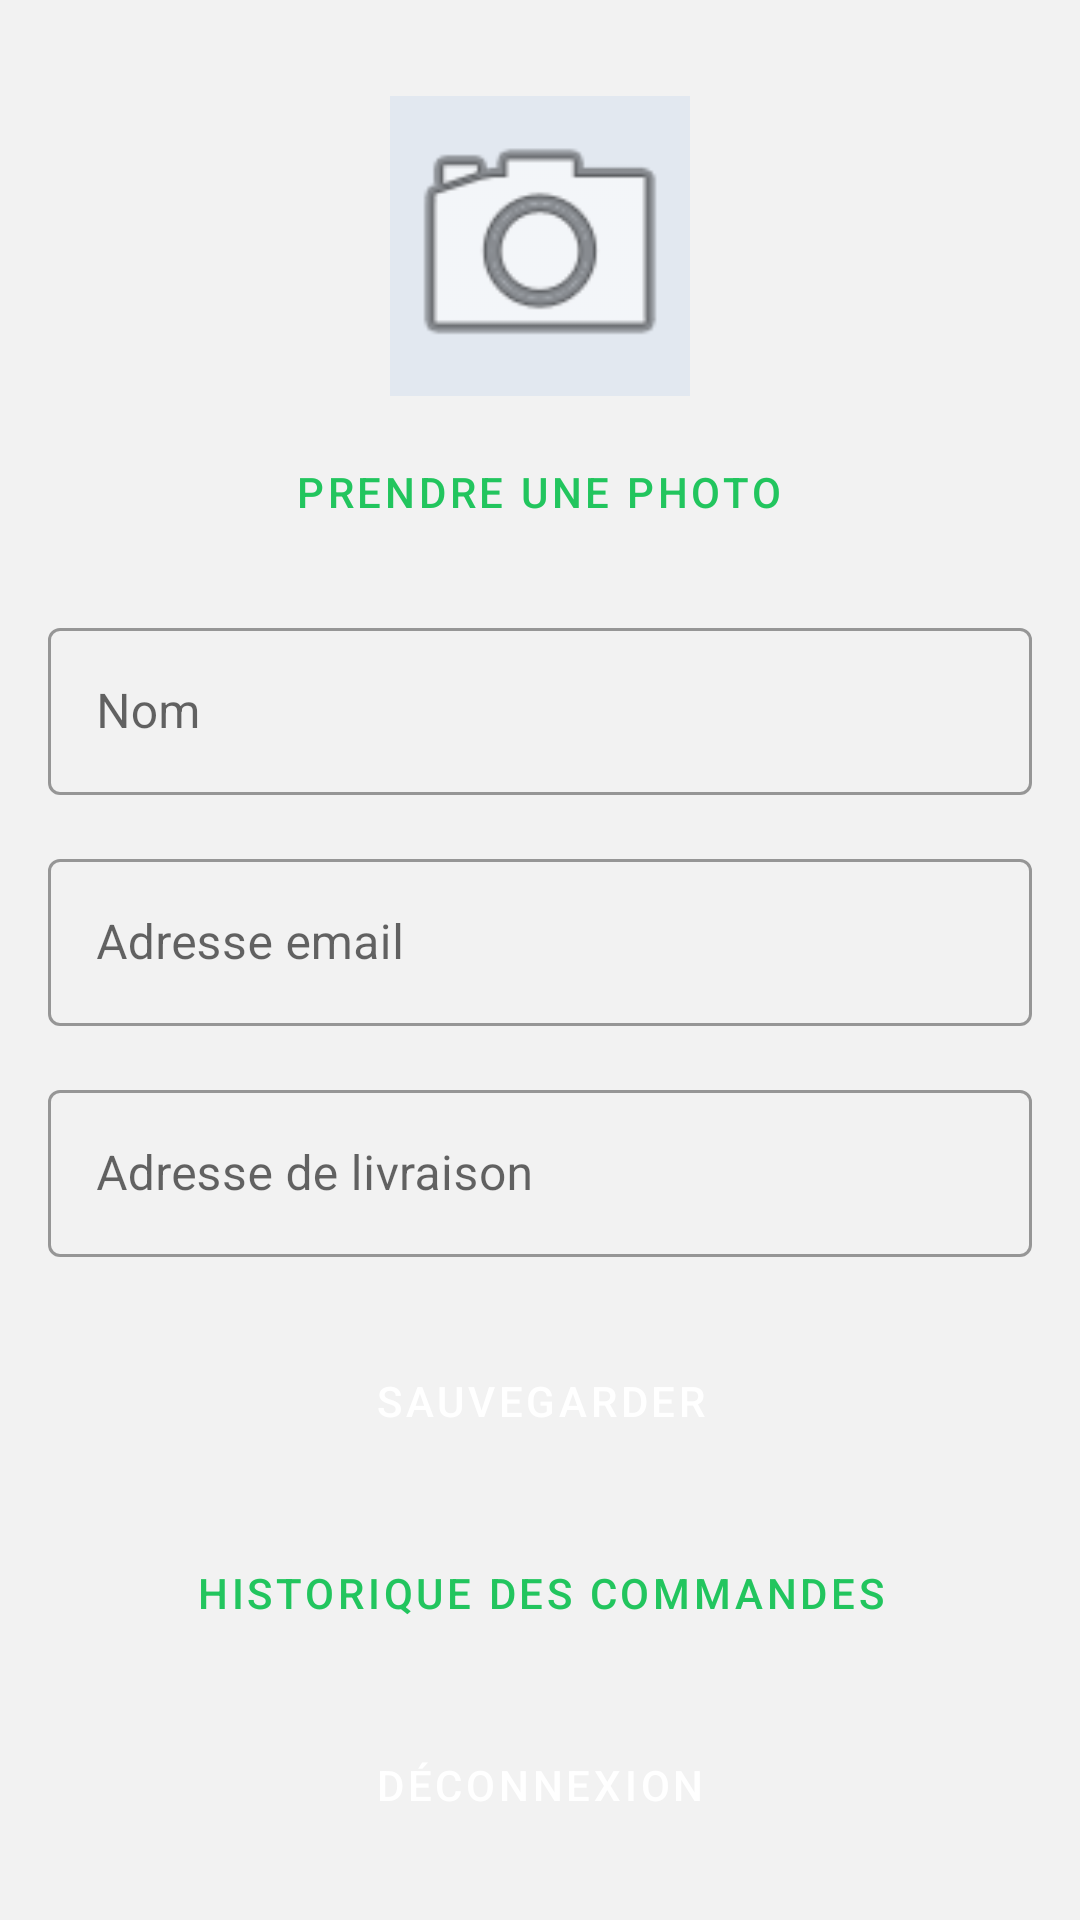

This screen was rendered from an Android layout file. Write that file and the resources it references.
<!-- AndroidManifest.xml: application theme Theme.ShopMa -->
<!-- res/layout/activity_profil.xml -->
<?xml version="1.0" encoding="utf-8"?>
<ScrollView xmlns:android="http://schemas.android.com/apk/res/android"
    android:layout_width="match_parent"
    android:layout_height="match_parent"
    android:background="@color/background">

    <LinearLayout
        android:layout_width="match_parent"
        android:layout_height="wrap_content"
        android:orientation="vertical"
        android:padding="@dimen/margin_medium">

        
        <LinearLayout
            android:layout_width="match_parent"
            android:layout_height="wrap_content"
            android:gravity="center"
            android:orientation="vertical"
            android:padding="@dimen/margin_medium">

            <ImageView
                android:id="@+id/iv_photo"
                android:layout_width="@dimen/photo_profil_size"
                android:layout_height="@dimen/photo_profil_size"
                android:scaleType="centerCrop"
                android:src="@android:drawable/ic_menu_camera"
                android:background="@color/divider"
                android:contentDescription="Photo de profil" />

            <Button
                android:id="@+id/btn_photo"
                android:layout_width="wrap_content"
                android:layout_height="wrap_content"
                android:layout_marginTop="@dimen/margin_small"
                android:text="@string/btn_photo"
                style="@style/Widget.MaterialComponents.Button.OutlinedButton" />

        </LinearLayout>

        
        <com.google.android.material.textfield.TextInputLayout
            android:layout_width="match_parent"
            android:layout_height="wrap_content"
            android:hint="@string/label_nom"
            style="@style/Widget.MaterialComponents.TextInputLayout.OutlinedBox"
            android:layout_marginBottom="@dimen/margin_medium">
            <com.google.android.material.textfield.TextInputEditText
                android:id="@+id/et_nom"
                android:layout_width="match_parent"
                android:layout_height="wrap_content"
                android:inputType="textPersonName" />
        </com.google.android.material.textfield.TextInputLayout>

        
        <com.google.android.material.textfield.TextInputLayout
            android:layout_width="match_parent"
            android:layout_height="wrap_content"
            android:hint="@string/label_email"
            style="@style/Widget.MaterialComponents.TextInputLayout.OutlinedBox"
            android:layout_marginBottom="@dimen/margin_medium">
            <com.google.android.material.textfield.TextInputEditText
                android:id="@+id/et_email_profil"
                android:layout_width="match_parent"
                android:layout_height="wrap_content"
                android:inputType="textEmailAddress" />
        </com.google.android.material.textfield.TextInputLayout>

        
        <com.google.android.material.textfield.TextInputLayout
            android:layout_width="match_parent"
            android:layout_height="wrap_content"
            android:hint="@string/label_adresse"
            style="@style/Widget.MaterialComponents.TextInputLayout.OutlinedBox"
            android:layout_marginBottom="@dimen/margin_large">
            <com.google.android.material.textfield.TextInputEditText
                android:id="@+id/et_adresse"
                android:layout_width="match_parent"
                android:layout_height="wrap_content"
                android:inputType="textPostalAddress"
                android:minLines="2" />
        </com.google.android.material.textfield.TextInputLayout>

        
        <Button
            android:id="@+id/btn_sauvegarder"
            android:layout_width="match_parent"
            android:layout_height="@dimen/btn_height"
            android:text="@string/btn_sauvegarder"
            style="@style/ShopMa.Button"
            android:layout_marginBottom="@dimen/margin_medium" />

        
        <Button
            android:id="@+id/btn_historique"
            android:layout_width="match_parent"
            android:layout_height="@dimen/btn_height"
            android:text="@string/btn_historique"
            style="@style/Widget.MaterialComponents.Button.OutlinedButton"
            android:layout_marginBottom="@dimen/margin_medium" />

        
        <Button
            android:id="@+id/btn_deconnexion"
            android:layout_width="match_parent"
            android:layout_height="@dimen/btn_height"
            android:text="@string/btn_deconnexion"
            style="@style/ShopMa.Button.Danger" />

    </LinearLayout>
</ScrollView>
<!-- resources referenced by this layout -->
<resources>
  <color name="background">#F2F2F2</color>
  <color name="divider">#E2E8F0</color>
  <dimen name="btn_height">48dp</dimen>
  <dimen name="margin_large">24dp</dimen>
  <dimen name="margin_medium">16dp</dimen>
  <dimen name="margin_small">8dp</dimen>
  <dimen name="photo_profil_size">100dp</dimen>
  <string name="btn_deconnexion">Déconnexion</string>
  <string name="btn_historique">Historique des commandes</string>
  <string name="btn_photo">Prendre une photo</string>
  <string name="btn_sauvegarder">Sauvegarder</string>
  <string name="label_adresse">Adresse de livraison</string>
  <string name="label_email">Adresse email</string>
  <string name="label_nom">Nom</string>
  <style name="ShopMa.Button" parent="Widget.MaterialComponents.Button">
          <item name="android:backgroundTint">@color/btn_primary</item>
          <item name="android:textColor">@color/white</item>
          <item name="cornerRadius">@dimen/btn_corner_radius</item>
          <item name="android:minHeight">@dimen/btn_height</item>
      </style>
  <style name="ShopMa.Button.Danger" parent="ShopMa.Button">
          <item name="android:backgroundTint">@color/btn_danger</item>
      </style>
  <style name="Theme.ShopMa" parent="Theme.MaterialComponents.Light.NoActionBar">
          <item name="colorPrimary">@color/primary</item>
          <item name="colorPrimaryDark">@color/primary_dark</item>
          <item name="colorAccent">@color/accent</item>
          <item name="android:windowBackground">@color/background</item>
          <item name="android:statusBarColor">@color/primary_dark</item>
      </style>
  <color name="btn_primary">#22C55E</color>
  <color name="white">#FFFFFF</color>
  <dimen name="btn_corner_radius">8dp</dimen>
  <color name="btn_danger">#DC2626</color>
  <color name="primary">#22C55E</color>
  <color name="primary_dark">#16A34A</color>
  <color name="accent">#FF6F00</color>
</resources>
